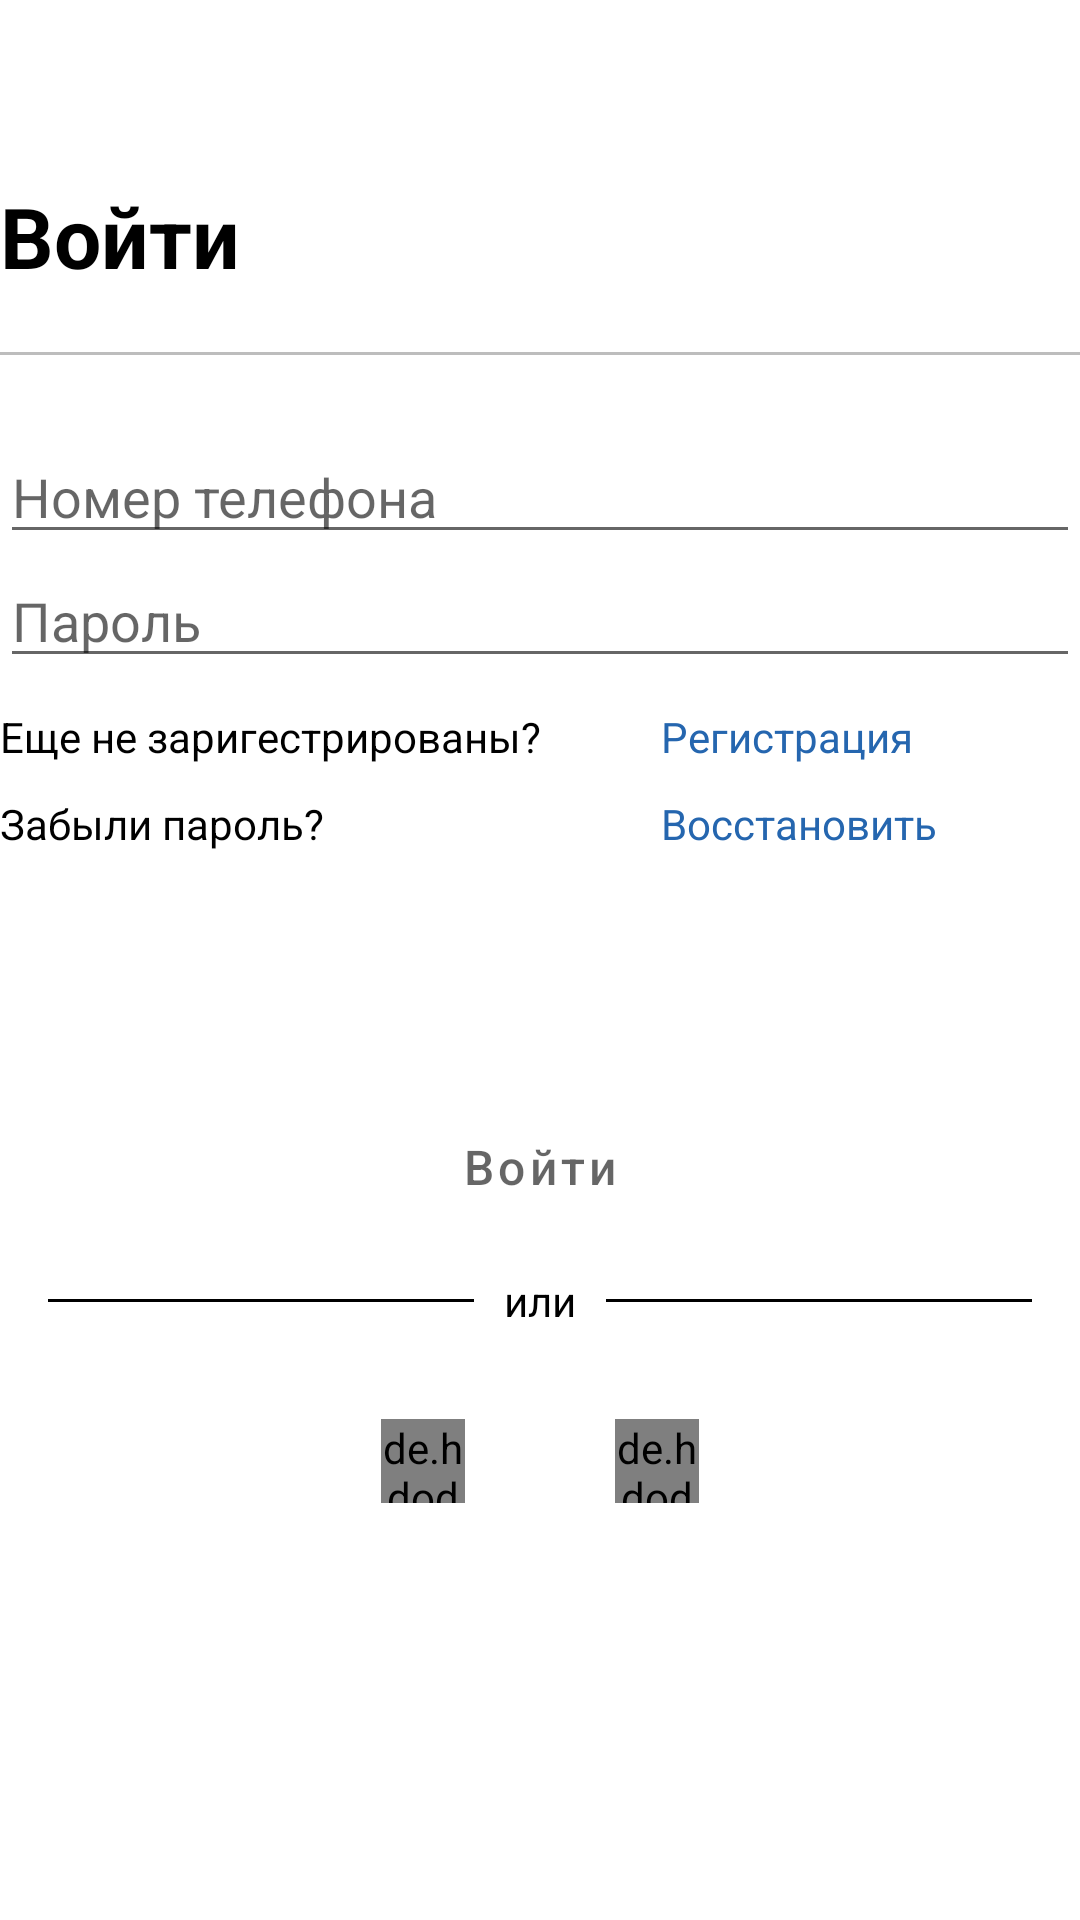

Layout XML and referenced resources for this Android screen:
<!-- AndroidManifest.xml: application theme Theme.CapStoreFinal -->
<!-- res/layout/fragment_0_login.xml -->
<?xml version="1.0" encoding="utf-8"?>
<LinearLayout xmlns:android="http://schemas.android.com/apk/res/android"
    xmlns:app="http://schemas.android.com/apk/res-auto"
    xmlns:tools="http://schemas.android.com/tools"
    android:layout_width="match_parent"
    android:layout_height="match_parent"
    android:layout_marginHorizontal="30dp"
    android:orientation="vertical">

    <ImageView
        android:id="@+id/logo_iv"
        android:layout_width="wrap_content"
        android:layout_height="wrap_content"
        android:layout_gravity="top|center_horizontal"
        android:layout_marginTop="40dp"
        android:src="@drawable/custom_cap_app"
        tools:ignore="ContentDescription" />

    <TextView
        android:id="@+id/login_tv"
        android:layout_width="wrap_content"
        android:layout_height="wrap_content"
        android:layout_marginTop="20dp"
        android:text="@string/log_in"
        android:textColor="@color/black"
        android:textSize="28sp"
        android:textStyle="bold" />

    <View
        android:layout_width="match_parent"
        android:layout_height="1dp"
        android:layout_marginTop="20dp"
        android:background="@color/gray" />

    <LinearLayout
        android:id="@+id/regis_ll"
        android:layout_width="match_parent"
        android:layout_height="wrap_content"
        android:orientation="vertical">

        <EditText
            android:id="@+id/number_ev"
            android:layout_width="match_parent"
            android:layout_height="wrap_content"
            android:layout_marginTop="25dp"
            android:hint="@string/phone_number"
            android:inputType="phone"
            tools:ignore="Autofill" />

        <EditText
            android:id="@+id/password_ev"
            android:layout_width="match_parent"
            android:layout_height="wrap_content"
            android:hint="@string/password"
            android:inputType="textPassword"
            tools:ignore="Autofill" />
    </LinearLayout>

    <LinearLayout
        android:layout_width="wrap_content"
        android:layout_height="wrap_content"
        android:orientation="horizontal">

        <LinearLayout
            android:layout_width="wrap_content"
            android:layout_height="wrap_content"
            android:layout_gravity="start"
            android:orientation="vertical">

            <TextView
                android:layout_width="wrap_content"
                android:layout_height="wrap_content"
                android:layout_marginVertical="10dp"
                android:text="@string/not_registered"
                android:textColor="@color/black"
                android:textSize="14sp" />

            <TextView
                android:layout_width="wrap_content"
                android:layout_height="wrap_content"
                android:text="@string/forget_password"
                android:textColor="@color/black"
                android:textSize="14sp" />
        </LinearLayout>

        <LinearLayout
            android:layout_width="96dp"
            android:layout_height="wrap_content"
            android:layout_marginStart="40dp"
            android:orientation="vertical">

            <TextView
                android:id="@+id/register_tv"
                android:layout_width="96dp"
                android:layout_height="wrap_content"
                android:layout_marginVertical="10dp"
                android:text="@string/registration"
                android:textColor="#2566AF"
                android:textSize="14sp" />

            <TextView
                android:id="@+id/restore_tv"
                android:layout_width="96dp"
                android:layout_height="wrap_content"
                android:text="@string/repare"
                android:textColor="#2566AF"
                android:textSize="14sp" />
        </LinearLayout>
    </LinearLayout>

    <com.google.android.material.button.MaterialButton
        android:id="@+id/login_btn"
        android:layout_width="220dp"
        android:layout_height="50dp"
        android:layout_gravity="center_horizontal"
        android:layout_marginTop="80dp"
        android:backgroundTint="@color/white"
        android:hint="@string/log_in"
        android:outlineProvider="bounds"
        android:stateListAnimator="@null"
        android:textSize="16sp"
        app:cornerRadius="60dp" />

    <RelativeLayout
        android:layout_width="match_parent"
        android:layout_height="wrap_content"
        android:layout_marginTop="10dp">

        <TextView
            android:id="@+id/tvText"
            android:layout_width="wrap_content"
            android:layout_height="wrap_content"
            android:layout_centerInParent="true"
            android:layout_marginLeft="10dp"
            android:layout_marginRight="10dp"
            android:text="@string/or"
            android:textColor="@color/black" />

        <View
            android:layout_width="match_parent"
            android:layout_height="1dp"
            android:layout_centerVertical="true"
            android:layout_marginStart="16dp"
            android:layout_toStartOf="@id/tvText"
            android:background="@color/black" />

        <View
            android:layout_width="match_parent"
            android:layout_height="1dp"
            android:layout_centerVertical="true"
            android:layout_marginEnd="16dp"
            android:layout_toEndOf="@id/tvText"
            android:background="@color/black" />

    </RelativeLayout>


    <LinearLayout
        android:layout_width="wrap_content"
        android:layout_height="wrap_content"
        android:layout_gravity="center_horizontal"
        android:layout_marginTop="30dp">

        <de.hdodenhof.circleimageview.CircleImageView
            android:id="@+id/facebook_btn"
            android:layout_width="28dp"
            android:layout_height="28dp"
            android:layout_marginEnd="50dp"
            android:src="@drawable/logo_facebook"
            tools:ignore="ContentDescription" />

        <de.hdodenhof.circleimageview.CircleImageView
            android:id="@+id/google_btn"
            android:layout_width="28dp"
            android:layout_height="28dp"
            android:src="@drawable/logo_google"
            tools:ignore="ContentDescription" />
    </LinearLayout>
</LinearLayout>
<!-- resources referenced by this layout -->
<resources>
  <color name="black">#FF000000</color>
  <color name="gray">#BDBDBD</color>
  <color name="white">#FFFFFFFF</color>
      //cap shop main colors
  <string name="forget_password">Забыли пароль?</string>
  <string name="log_in">Войти</string>
  <string name="not_registered">Еще не заригестрированы?</string>
  <string name="or">или</string>
  <string name="password">Пароль</string>
  <string name="phone_number">Номер телефона</string>
  <string name="registration">Регистрация</string>
  <string name="repare">Восстановить</string>
  <style name="Theme.CapStoreFinal" parent="Theme.MaterialComponents.DayNight.NoActionBar">
          
          <item name="colorPrimary">@color/purple_500</item>
          <item name="colorPrimaryVariant">@color/purple_700</item>
          <item name="colorOnPrimary">@color/white</item>
          
          <item name="colorSecondary">@color/teal_200</item>
          <item name="colorSecondaryVariant">@color/teal_700</item>
          <item name="colorOnSecondary">@color/black</item>
          
          <item name="android:statusBarColor" tools:targetApi="l">?attr/colorPrimaryVariant</item>
          
      </style>
  <color name="purple_500">#FF6200EE</color>
  <color name="purple_700">#FF3700B3</color>
  <color name="teal_200">#FF03DAC5</color>
  <color name="teal_700">#FF018786</color>
</resources>
